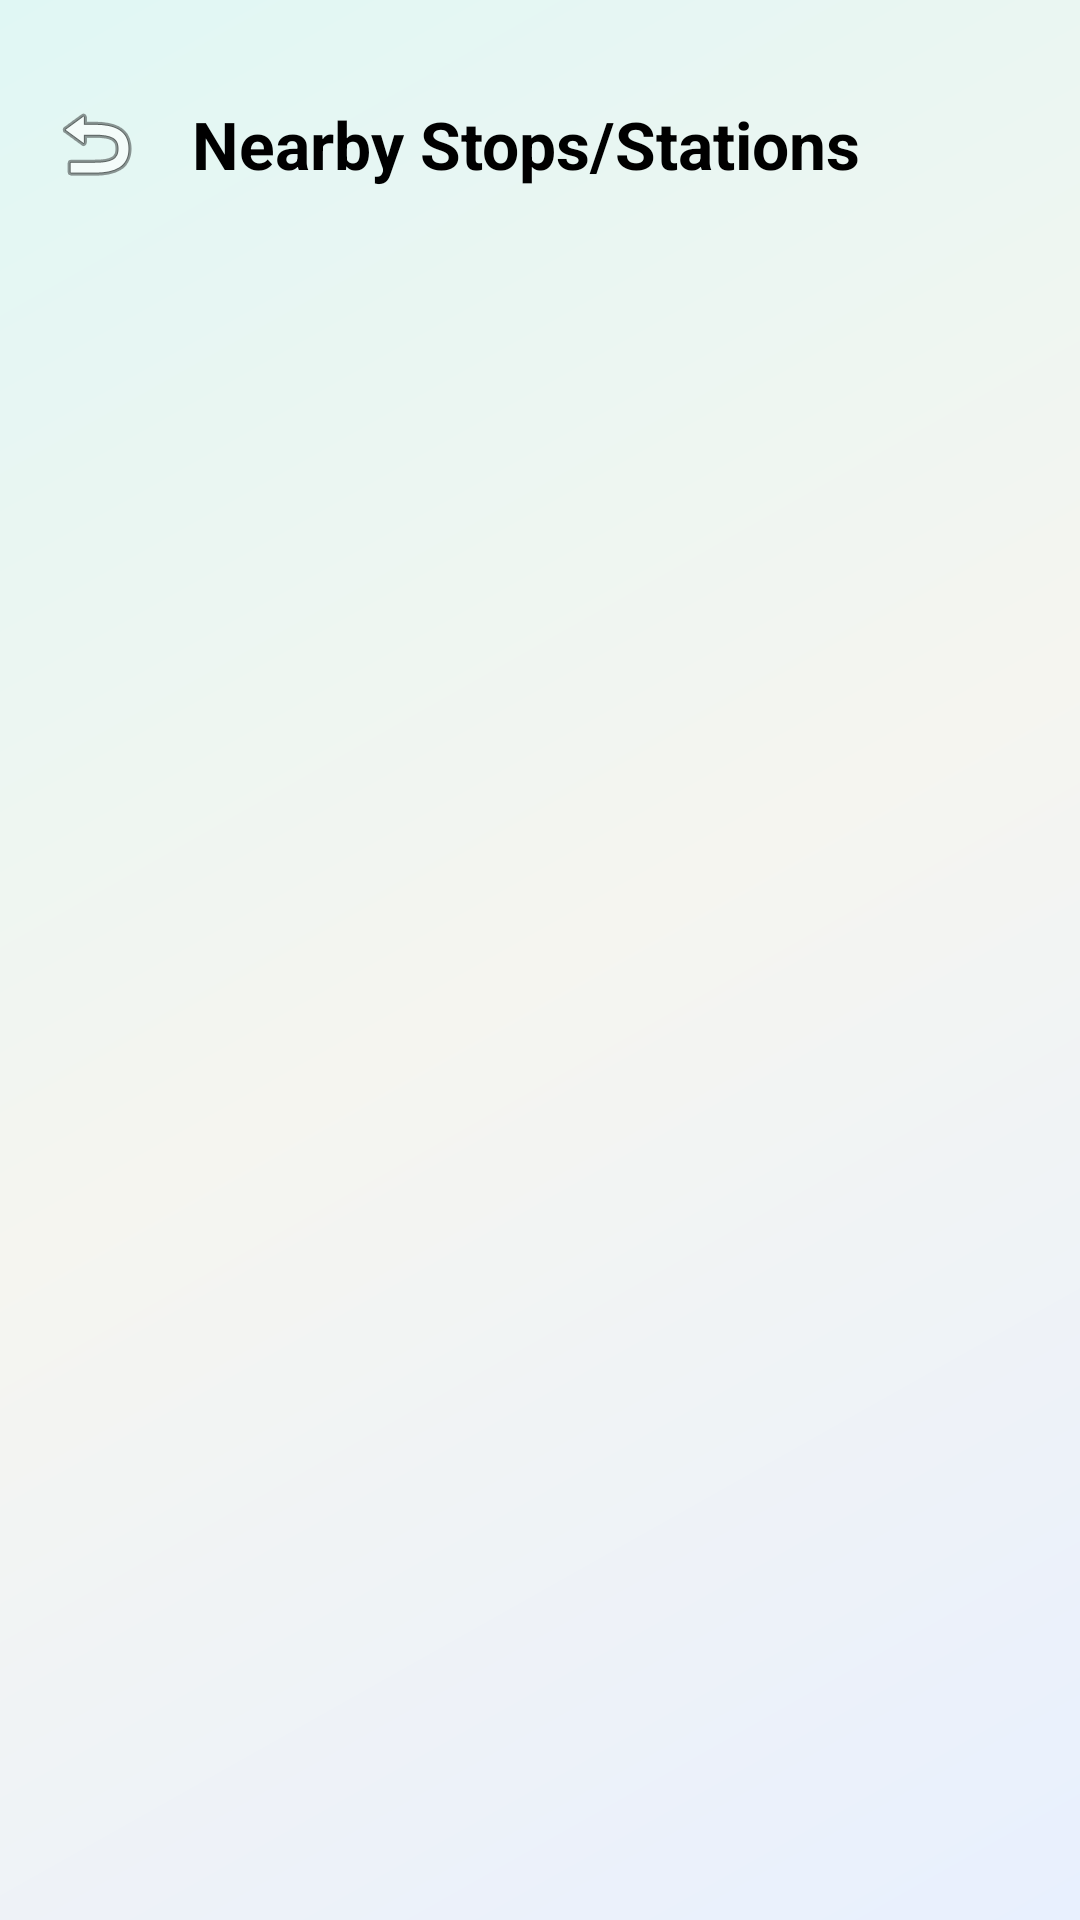

This screen was rendered from an Android layout file. Write that file and the resources it references.
<!-- AndroidManifest.xml: application theme Theme.AJP -->
<!-- res/layout/fragment_nearby_stations.xml -->
<?xml version="1.0" encoding="utf-8"?>
<androidx.constraintlayout.widget.ConstraintLayout
    xmlns:android="http://schemas.android.com/apk/res/android"
    xmlns:app="http://schemas.android.com/apk/res-auto"
    xmlns:tools="http://schemas.android.com/tools"
    android:layout_width="match_parent"
    android:layout_height="match_parent"
    android:background="@drawable/gradient_home_bg">

    <LinearLayout
        android:id="@+id/header"
        android:layout_width="0dp"
        android:layout_height="wrap_content"
        android:orientation="horizontal"
        android:gravity="center_vertical"
        android:paddingStart="8dp"
        android:paddingEnd="8dp"
        android:paddingTop="24dp"
        android:paddingBottom="12dp"
        app:layout_constraintStart_toStartOf="parent"
        app:layout_constraintEnd_toEndOf="parent"
        app:layout_constraintTop_toTopOf="parent">

        <ImageButton
            android:id="@+id/back"
            android:layout_width="48dp"
            android:layout_height="48dp"
            android:background="?attr/selectableItemBackgroundBorderless"
            app:srcCompat="@android:drawable/ic_menu_revert"
            android:contentDescription="@string/back" />

        <TextView
            android:id="@+id/title_nearby"
            android:layout_width="0dp"
            android:layout_height="wrap_content"
            android:layout_weight="1"
            android:text="@string/nearby_stations"
            android:textSize="22sp"
            android:textStyle="bold"
            android:textColor="?attr/ajp_foreground"
            android:paddingStart="8dp"
            tools:text="Nearby Stops/Stations" />
    </LinearLayout>

    <androidx.recyclerview.widget.RecyclerView
        android:id="@+id/recycler_view_nearby"
        android:layout_width="0dp"
        android:layout_height="0dp"
        android:paddingHorizontal="16dp"
        android:paddingBottom="16dp"
        android:clipToPadding="false"
        app:layoutManager="androidx.recyclerview.widget.LinearLayoutManager"
        app:layout_constraintTop_toBottomOf="@id/header"
        app:layout_constraintBottom_toBottomOf="parent"
        app:layout_constraintStart_toStartOf="parent"
        app:layout_constraintEnd_toEndOf="parent"
        tools:listitem="@layout/item_nearby_station"
        tools:itemCount="4" />

    <ProgressBar
        android:id="@+id/progress_bar"
        android:layout_width="wrap_content"
        android:layout_height="wrap_content"
        android:visibility="gone"
        app:layout_constraintTop_toTopOf="parent"
        app:layout_constraintBottom_toBottomOf="parent"
        app:layout_constraintStart_toStartOf="parent"
        app:layout_constraintEnd_toEndOf="parent" />
</androidx.constraintlayout.widget.ConstraintLayout>
<!-- res/layout/item_nearby_station.xml (included above) -->
<?xml version="1.0" encoding="utf-8"?>
<LinearLayout xmlns:android="http://schemas.android.com/apk/res/android"
    android:layout_width="match_parent"
    android:layout_height="wrap_content"
    android:orientation="vertical"
    android:padding="16dp"
    android:background="@drawable/card_elevated"
    android:layout_marginBottom="10dp">

    <LinearLayout
        android:layout_width="match_parent"
        android:layout_height="wrap_content"
        android:orientation="horizontal"
        android:gravity="center_vertical">

        <LinearLayout
            android:layout_width="0dp"
            android:layout_height="wrap_content"
            android:layout_weight="1"
            android:orientation="vertical">

            <TextView
                android:id="@+id/tvStationName"
                android:layout_width="match_parent"
                android:layout_height="wrap_content"
                android:textStyle="bold"
                android:textColor="?attr/ajp_foreground"
                android:textSize="16sp" />

            <TextView
                android:id="@+id/tvWalkTime"
                android:layout_width="match_parent"
                android:layout_height="wrap_content"
                android:layout_marginTop="4dp"
                android:textColor="?attr/ajp_muted_foreground"
                android:textSize="14sp" />
        </LinearLayout>

        <View
            android:id="@+id/iconStepFree"
            android:layout_width="24dp"
            android:layout_height="24dp"
            android:layout_marginStart="8dp"
            android:visibility="gone"
            android:contentDescription="@string/accessibility" />
    </LinearLayout>

    <LinearLayout
        android:layout_width="match_parent"
        android:layout_height="wrap_content"
        android:orientation="horizontal"
        android:layout_marginTop="8dp">

        <TextView
            android:id="@+id/badge1"
            android:layout_width="wrap_content"
            android:layout_height="wrap_content"
            android:paddingHorizontal="8dp"
            android:paddingVertical="4dp"
            android:textSize="12sp"
            android:textStyle="bold"
            android:visibility="gone" />

        <TextView
            android:id="@+id/badge2"
            android:layout_width="wrap_content"
            android:layout_height="wrap_content"
            android:layout_marginStart="6dp"
            android:paddingHorizontal="8dp"
            android:paddingVertical="4dp"
            android:textSize="12sp"
            android:textStyle="bold"
            android:visibility="gone" />

        <TextView
            android:id="@+id/badge3"
            android:layout_width="wrap_content"
            android:layout_height="wrap_content"
            android:layout_marginStart="6dp"
            android:paddingHorizontal="8dp"
            android:paddingVertical="4dp"
            android:textSize="12sp"
            android:textStyle="bold"
            android:visibility="gone" />

        <TextView
            android:id="@+id/badge4"
            android:layout_width="wrap_content"
            android:layout_height="wrap_content"
            android:layout_marginStart="6dp"
            android:paddingHorizontal="8dp"
            android:paddingVertical="4dp"
            android:textSize="12sp"
            android:textStyle="bold"
            android:visibility="gone" />
    </LinearLayout>

</LinearLayout>
<!-- resources referenced by this layout -->
<resources>
  <!-- drawable card_elevated (drawable) -->
  <?xml version="1.0" encoding="utf-8"?>
  <shape xmlns:android="http://schemas.android.com/apk/res/android"
      android:shape="rectangle">
      <corners android:radius="16dp" />
      <solid android:color="?attr/ajp_card" />
  </shape>
  <!-- drawable gradient_home_bg (drawable) -->
  <?xml version="1.0" encoding="utf-8"?>
  <shape xmlns:android="http://schemas.android.com/apk/res/android">
      <gradient
          android:angle="135"
          android:startColor="#E8F0FE"
          android:centerColor="#F5F5F0"
          android:endColor="#E0F7F4"
          android:type="linear" />
  </shape>
  <string name="accessibility">Accessibility</string>
  <string name="back">Back</string>
  <string name="nearby_stations">Nearby Stops/Stations</string>
  <style name="Theme.AJP" parent="Theme.MaterialComponents.DayNight.NoActionBar">
          <item name="colorPrimary">@color/primary</item>
          <item name="colorPrimaryDark">@color/primary</item>
          <item name="colorAccent">@color/secondary</item>
          <item name="android:windowBackground">@color/background</item>
          <item name="android:statusBarColor">@color/primary</item>
          <item name="android:navigationBarColor">@color/card</item>
          <item name="android:windowLightStatusBar">false</item>
          <item name="android:fontFamily">sans-serif</item>
          <item name="ajp_background">@color/background</item>
          <item name="ajp_foreground">@color/foreground</item>
          <item name="ajp_card">@color/card</item>
          <item name="ajp_border">@color/border</item>
          <item name="ajp_muted">@color/muted</item>
          <item name="ajp_muted_foreground">@color/muted_foreground</item>
          <item name="ajp_primary">@color/primary</item>
          <item name="ajp_primary_foreground">@color/primary_foreground</item>
      </style>
  <color name="primary">#0055FF</color>
  <color name="secondary">#00A896</color>
  <color name="background">#F5F5F0</color>
  <color name="card">#FFFFFF</color>
  <color name="foreground">#000000</color>
  <color name="border">#E5E7EB</color>
  <color name="muted">#E8E8E8</color>
  <color name="muted_foreground">#6B7280</color>
  <color name="primary_foreground">#FFFFFF</color>
</resources>
